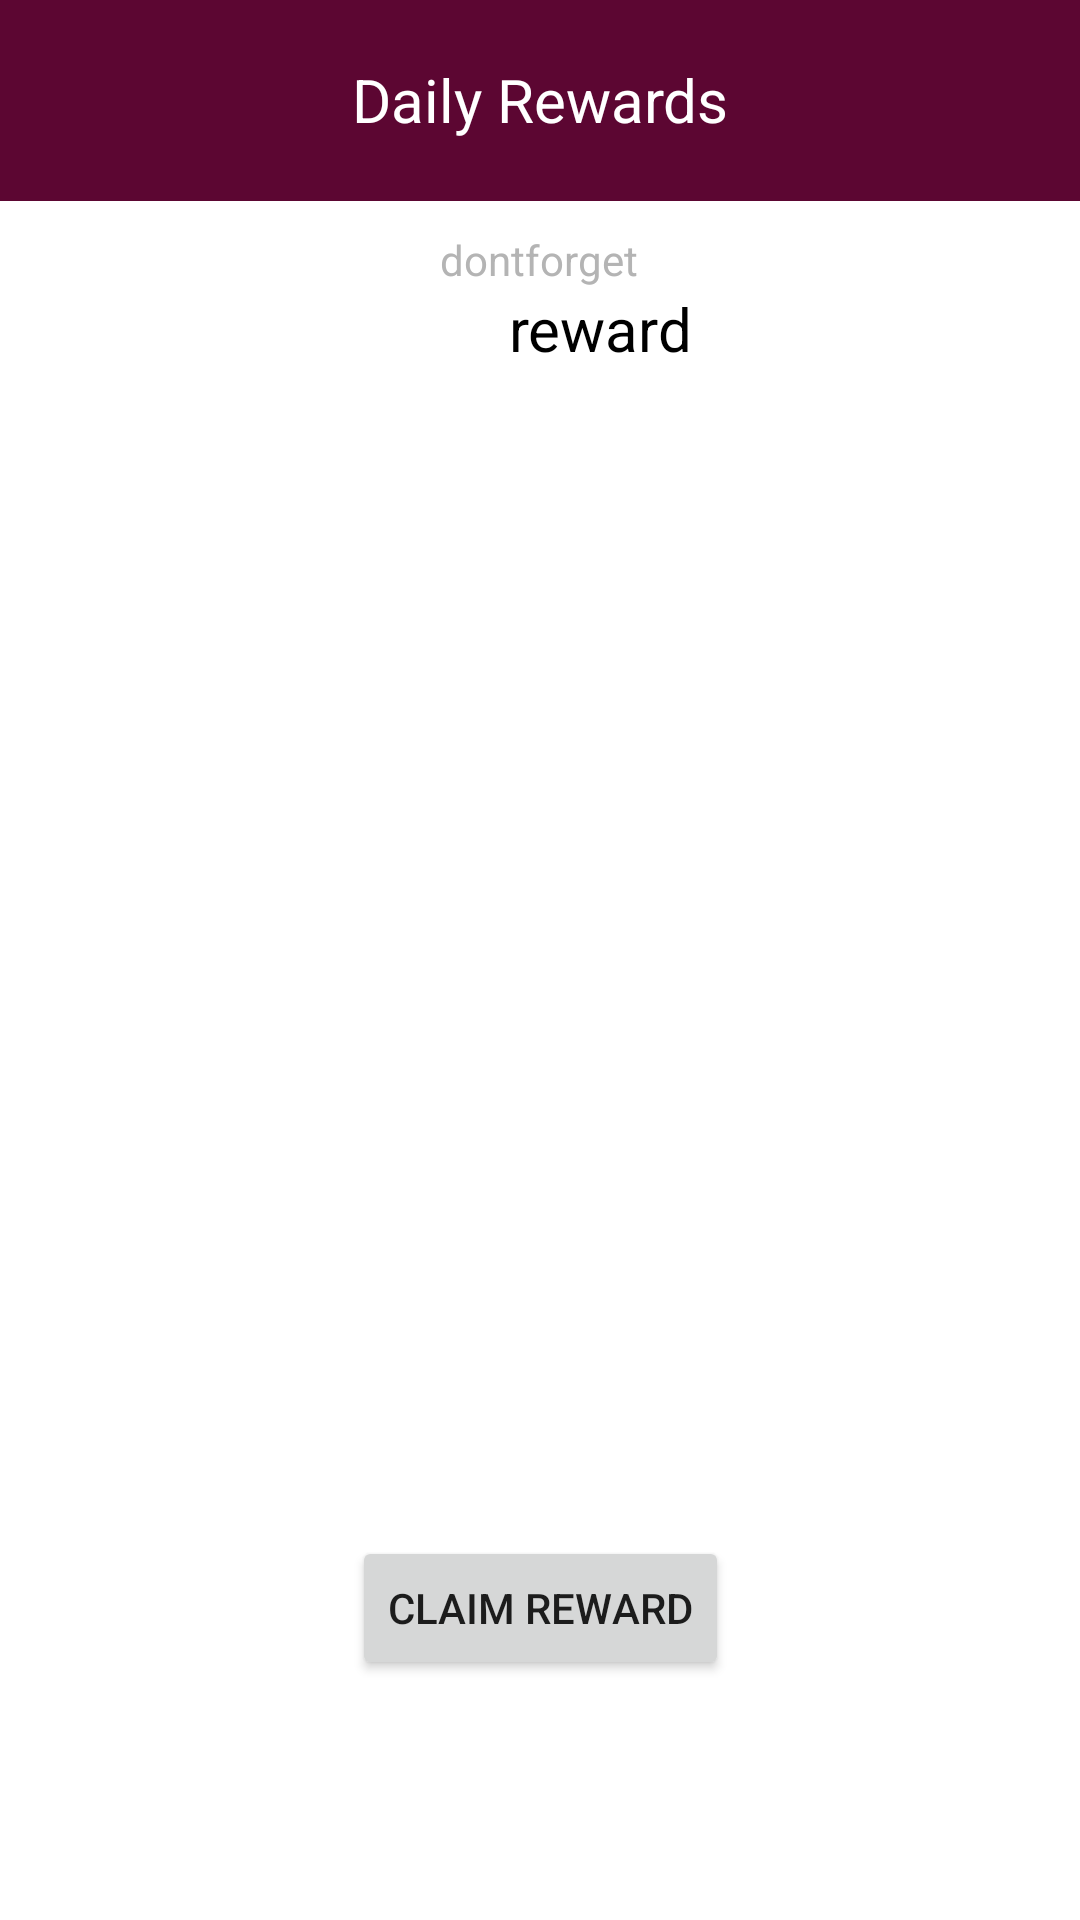

Layout XML and referenced resources for this Android screen:
<!-- AndroidManifest.xml: application theme Theme.Book -->
<!-- res/layout/activity_daily_rewards.xml -->
<?xml version="1.0" encoding="utf-8"?>
<androidx.constraintlayout.widget.ConstraintLayout xmlns:android="http://schemas.android.com/apk/res/android"
    xmlns:app="http://schemas.android.com/apk/res-auto"
    xmlns:tools="http://schemas.android.com/tools"
    android:layout_width="match_parent"
    android:layout_height="match_parent"
    tools:context=".DailyRewards">

    <View
        android:id="@+id/topview"
        android:layout_width="match_parent"
        android:layout_height="67dp"
        android:layout_alignParentLeft="true"
        android:layout_alignParentTop="true"
        android:background="@color/theme"
        android:viewportWidth="374"
        android:viewportHeight="153"
        app:layout_constraintEnd_toEndOf="parent"
        app:layout_constraintHorizontal_bias="0.0"
        app:layout_constraintStart_toStartOf="parent"
        app:layout_constraintTop_toTopOf="parent"
        />

    <TextView
        android:id="@+id/text2"
        android:layout_width="wrap_content"
        android:layout_height="wrap_content"
        android:layout_alignParentLeft="true"
        android:layout_alignParentTop="true"
        android:layout_margin="10dp"
        android:layout_marginTop="8dp"
        android:gravity="center_horizontal|top"
        android:text="dontforget"
        android:textColor="#B4B4B4"
        android:textSize="14sp"
        app:layout_constraintEnd_toEndOf="parent"

        app:layout_constraintHorizontal_bias="0.498"
        app:layout_constraintStart_toStartOf="parent"
        app:layout_constraintTop_toBottomOf="@+id/topview" />

    <TextView
        android:id="@+id/text3"
        android:layout_width="wrap_content"
        android:layout_height="wrap_content"
        android:layout_alignParentLeft="true"
        android:layout_alignParentTop="true"
        android:layout_marginBottom="4dp"
        android:gravity="center_horizontal|top"
        android:text="reward"
        android:textColor="#000000"
        android:textFontWeight="600"
        android:textSize="20sp"
        app:layout_constraintEnd_toEndOf="parent"
        app:layout_constraintHorizontal_bias="0.568"
        app:layout_constraintStart_toStartOf="parent"
        app:layout_constraintTop_toBottomOf="@+id/text2"
        app:layout_constraintVertical_bias="0.265" />


    <TextView
        android:id="@+id/text"
        android:layout_width="194dp"
        android:layout_height="28dp"
        android:layout_alignParentLeft="true"
        android:layout_alignParentTop="true"
        android:gravity="center_horizontal|top"
        android:text="Daily Rewards"
        android:textColor="#FFFFFF"
        android:textSize="20sp"
        app:layout_constraintBottom_toBottomOf="@+id/topview"
        app:layout_constraintEnd_toEndOf="@+id/topview"
        app:layout_constraintStart_toStartOf="@+id/topview"
        app:layout_constraintTop_toTopOf="@+id/topview" />

    <ImageView
        android:id="@+id/imgreward1"
        android:layout_width="81dp"
        android:layout_height="80dp"
        android:layout_marginTop="10dp"
        app:layout_constraintEnd_toStartOf="@+id/imgreward2"
        app:layout_constraintHorizontal_bias="0.5"
        app:layout_constraintStart_toStartOf="parent"
        app:layout_constraintTop_toBottomOf="@id/text3"
        app:srcCompat="@drawable/giftpng"
        />

    <ImageView
        android:id="@+id/imgreward2"
        android:layout_width="81dp"
        android:layout_height="80dp"
        android:layout_marginTop="10dp"
        app:layout_constraintEnd_toEndOf="parent"
        app:layout_constraintHorizontal_bias="0.5"
        app:layout_constraintStart_toEndOf="@+id/imgreward1"
        app:layout_constraintTop_toBottomOf="@id/text3"
        app:srcCompat="@drawable/giftpng" />

    <ImageView
        android:id="@+id/imgreward3"
        android:layout_width="81dp"
        android:layout_height="80dp"
        android:layout_marginTop="10dp"
        app:layout_constraintEnd_toStartOf="@+id/imgreward4"
        app:layout_constraintHorizontal_bias="0.5"
        app:layout_constraintStart_toStartOf="parent"
        app:layout_constraintTop_toBottomOf="@+id/imgreward1"
        app:srcCompat="@drawable/giftpng" />

    <ImageView
        android:id="@+id/imgreward4"
        android:layout_width="81dp"
        android:layout_height="80dp"
        android:layout_marginTop="15dp"
        app:layout_constraintEnd_toEndOf="parent"
        app:layout_constraintHorizontal_bias="0.5"
        app:layout_constraintStart_toEndOf="@+id/imgreward3"
        app:layout_constraintTop_toBottomOf="@+id/imgreward2"
        app:srcCompat="@drawable/giftpng" />

    <ImageView
        android:id="@+id/imgreward5"
        android:layout_width="81dp"
        android:layout_height="80dp"
        android:layout_marginTop="10dp"
        app:layout_constraintEnd_toStartOf="@+id/imgreward6"
        app:layout_constraintHorizontal_bias="0.5"
        app:layout_constraintStart_toStartOf="parent"
        app:layout_constraintTop_toBottomOf="@+id/imgreward3"
        app:srcCompat="@drawable/giftpng" />

    <ImageView
        android:id="@+id/imgreward6"
        android:layout_width="81dp"
        android:layout_height="80dp"
        android:layout_marginTop="10dp"
        app:layout_constraintEnd_toEndOf="parent"
        app:layout_constraintHorizontal_bias="0.5"
        app:layout_constraintStart_toEndOf="@+id/imgreward5"
        app:layout_constraintTop_toBottomOf="@+id/imgreward4"
        app:srcCompat="@drawable/giftpng"
        />

    <ImageView
        android:id="@+id/imgreward7"
        android:layout_width="81dp"
        android:layout_height="80dp"
        android:layout_marginTop="10dp"
        app:layout_constraintEnd_toEndOf="parent"
        app:layout_constraintStart_toStartOf="parent"
        app:layout_constraintTop_toBottomOf="@+id/imgreward6"
        app:srcCompat="@drawable/giftpng" />

    <Button
        android:id="@+id/btnclaimreward"
        android:layout_width="wrap_content"
        android:layout_height="wrap_content"
        android:layout_marginTop="24dp"
        android:layout_marginBottom="15dp"
        android:text="Claim Reward"
        app:layout_constraintBottom_toBottomOf="parent"
        app:layout_constraintEnd_toEndOf="parent"
        app:layout_constraintStart_toStartOf="parent"
        app:layout_constraintTop_toBottomOf="@+id/imgreward7"
        app:layout_constraintVertical_bias="0.0" />

</androidx.constraintlayout.widget.ConstraintLayout>
<!-- resources referenced by this layout -->
<resources>
  <color name="theme">#5C0632</color>
  <style name="Theme.Book" parent="Theme.MaterialComponents.DayNight.DarkActionBar">
          
          <item name="colorPrimary">@color/theme</item>
          <item name="colorPrimaryVariant">@color/theme</item>
          <item name="colorOnPrimary">@color/white</item>
          
          <item name="colorSecondary">@color/teal_200</item>
          <item name="colorSecondaryVariant">@color/teal_700</item>
          <item name="colorOnSecondary">@color/black</item>
          
          <item name="android:statusBarColor">?attr/colorPrimaryVariant</item>
          
      </style>
  <color name="white">#FFFFFFFF</color>
  <color name="teal_200">#FF03DAC5</color>
  <color name="teal_700">#FF018786</color>
  <color name="black">#FF000000</color>
</resources>
